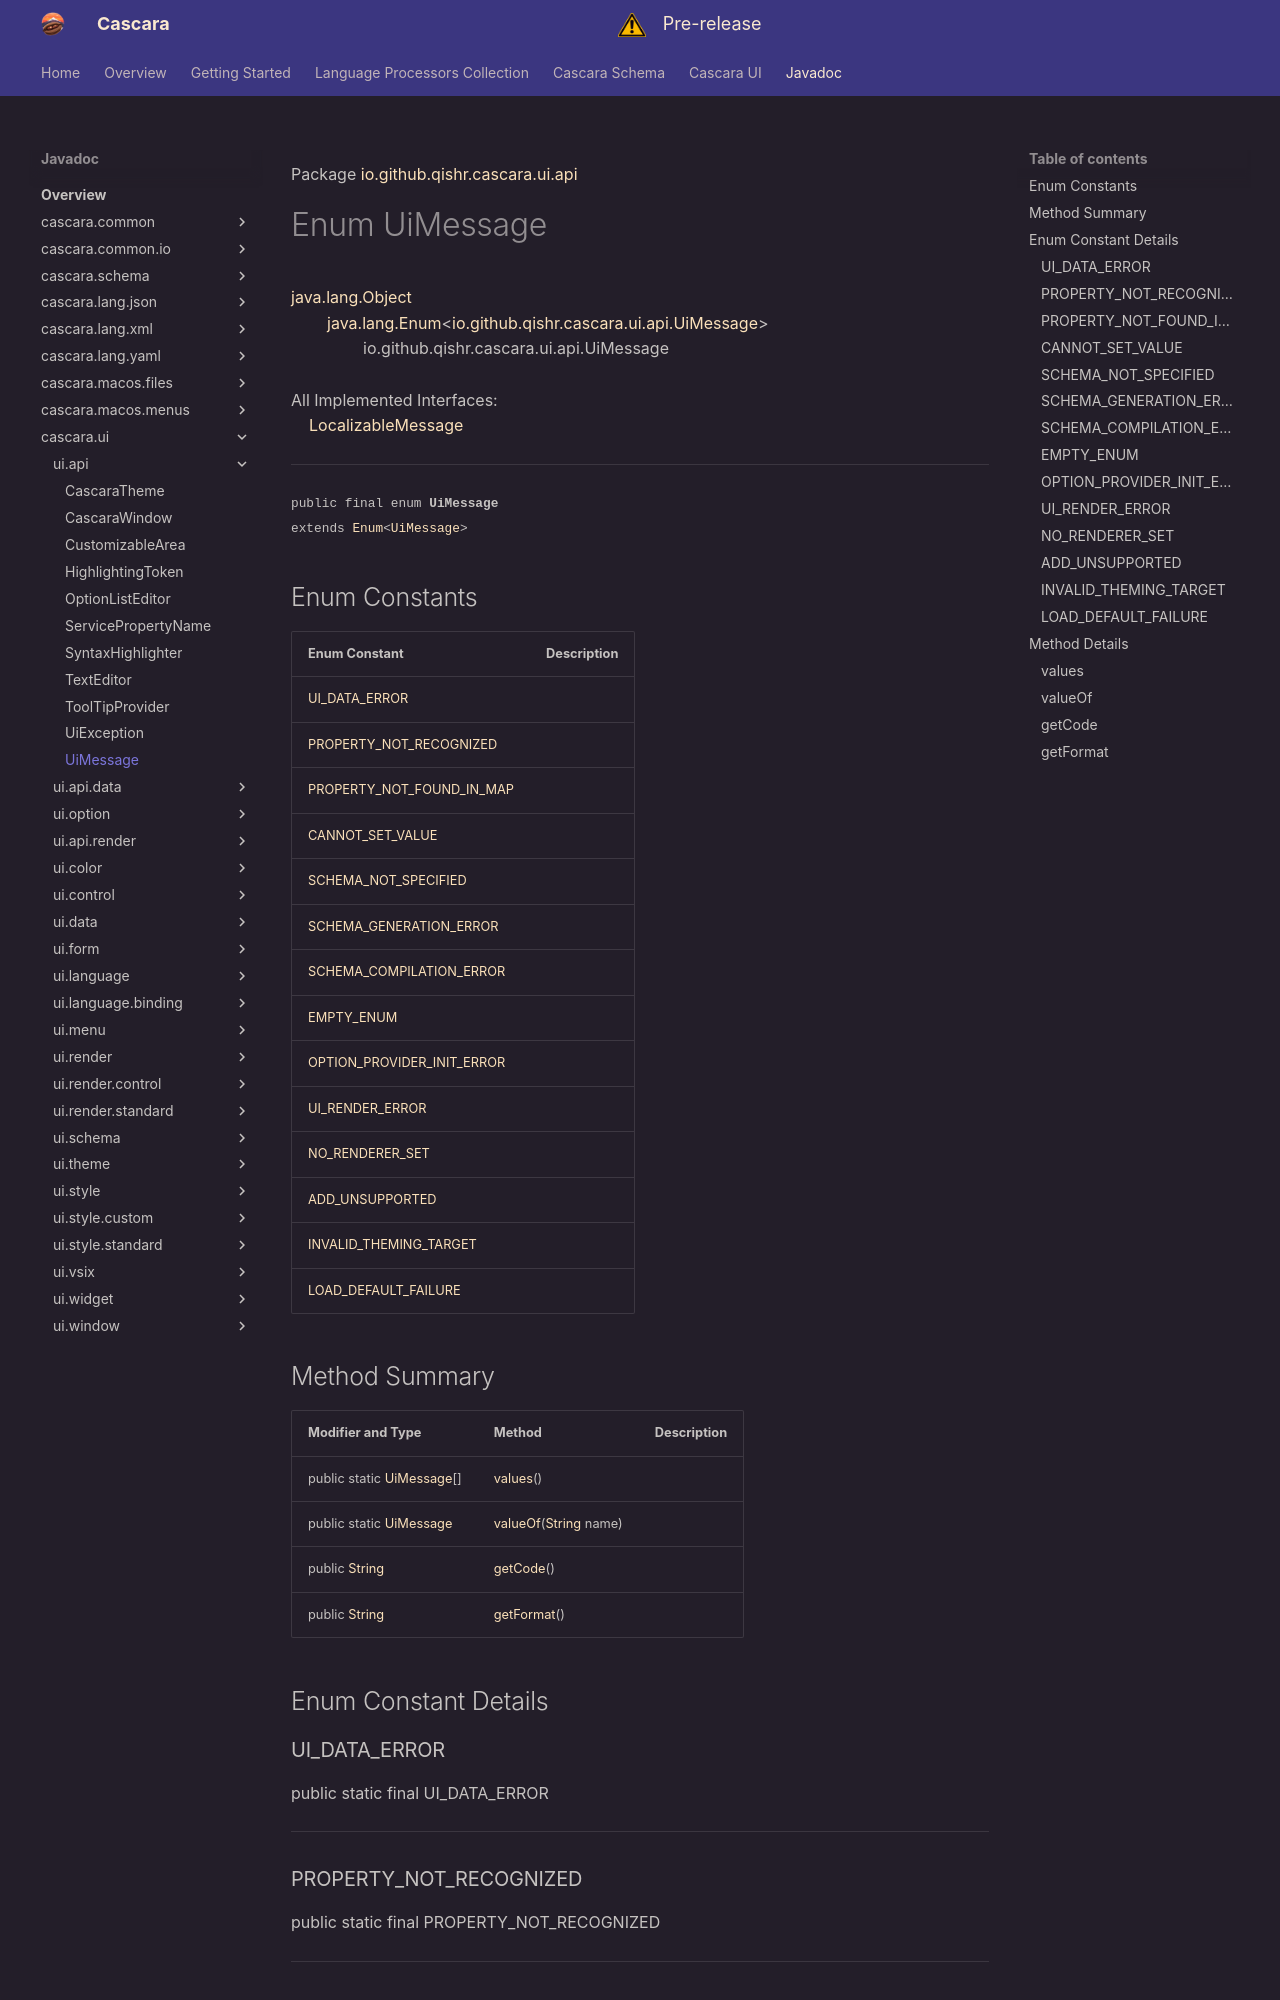

repository: qishr/qishr.github.io · page: javadoc/latest/cascara.ui/io/github/qishr/cascara/ui/api/UiMessage/index.html · generator: mkdocs

Package [io.github.qishr.cascara.ui.api](index.md)

# Enum UiMessage
[java.lang.Object](https://docs.oracle.com/en/java/javase/24/docs/api/java.base/java/lang/Object.html)<br/>
        [java.lang.Enum](https://docs.oracle.com/en/java/javase/24/docs/api/java.base/java/lang/Enum.html)<[io.github.qishr.cascara.ui.api.UiMessage](../../../../../../io/github/qishr/cascara/ui/api/UiMessage.md)><br/>
                io.github.qishr.cascara.ui.api.UiMessage<br/>
<br/>
All Implemented Interfaces:<br/>
    [LocalizableMessage](../../../../../../../cascara.common/io/github/qishr/cascara/common/diagnostic/message/LocalizableMessage.md)


----

<span style="font-family: monospace; font-size: 80%;">public final enum __UiMessage__<br/>extends [Enum](https://docs.oracle.com/en/java/javase/24/docs/api/java.base/java/lang/Enum.html)<[UiMessage](../../../../../../io/github/qishr/cascara/ui/api/UiMessage.md)>
</span>


##Enum Constants

| Enum Constant                                             | Description |
|-----------------------------------------------------------|-------------|
| [UI_DATA_ERROR](#ui_data_error)                           |             |
| [PROPERTY_NOT_RECOGNIZED](#property_not_recognized)       |             |
| [PROPERTY_NOT_FOUND_IN_MAP](#property_not_found_in_map)   |             |
| [CANNOT_SET_VALUE](#cannot_set_value)                     |             |
| [SCHEMA_NOT_SPECIFIED](#schema_not_specified)             |             |
| [SCHEMA_GENERATION_ERROR](#schema_generation_error)       |             |
| [SCHEMA_COMPILATION_ERROR](#schema_compilation_error)     |             |
| [EMPTY_ENUM](#empty_enum)                                 |             |
| [OPTION_PROVIDER_INIT_ERROR](#option_provider_init_error) |             |
| [UI_RENDER_ERROR](#ui_render_error)                       |             |
| [NO_RENDERER_SET](#no_renderer_set)                       |             |
| [ADD_UNSUPPORTED](#add_unsupported)                       |             |
| [INVALID_THEMING_TARGET](#invalid_theming_target)         |             |
| [LOAD_DEFAULT_FAILURE](#load_default_failure)             |             |
